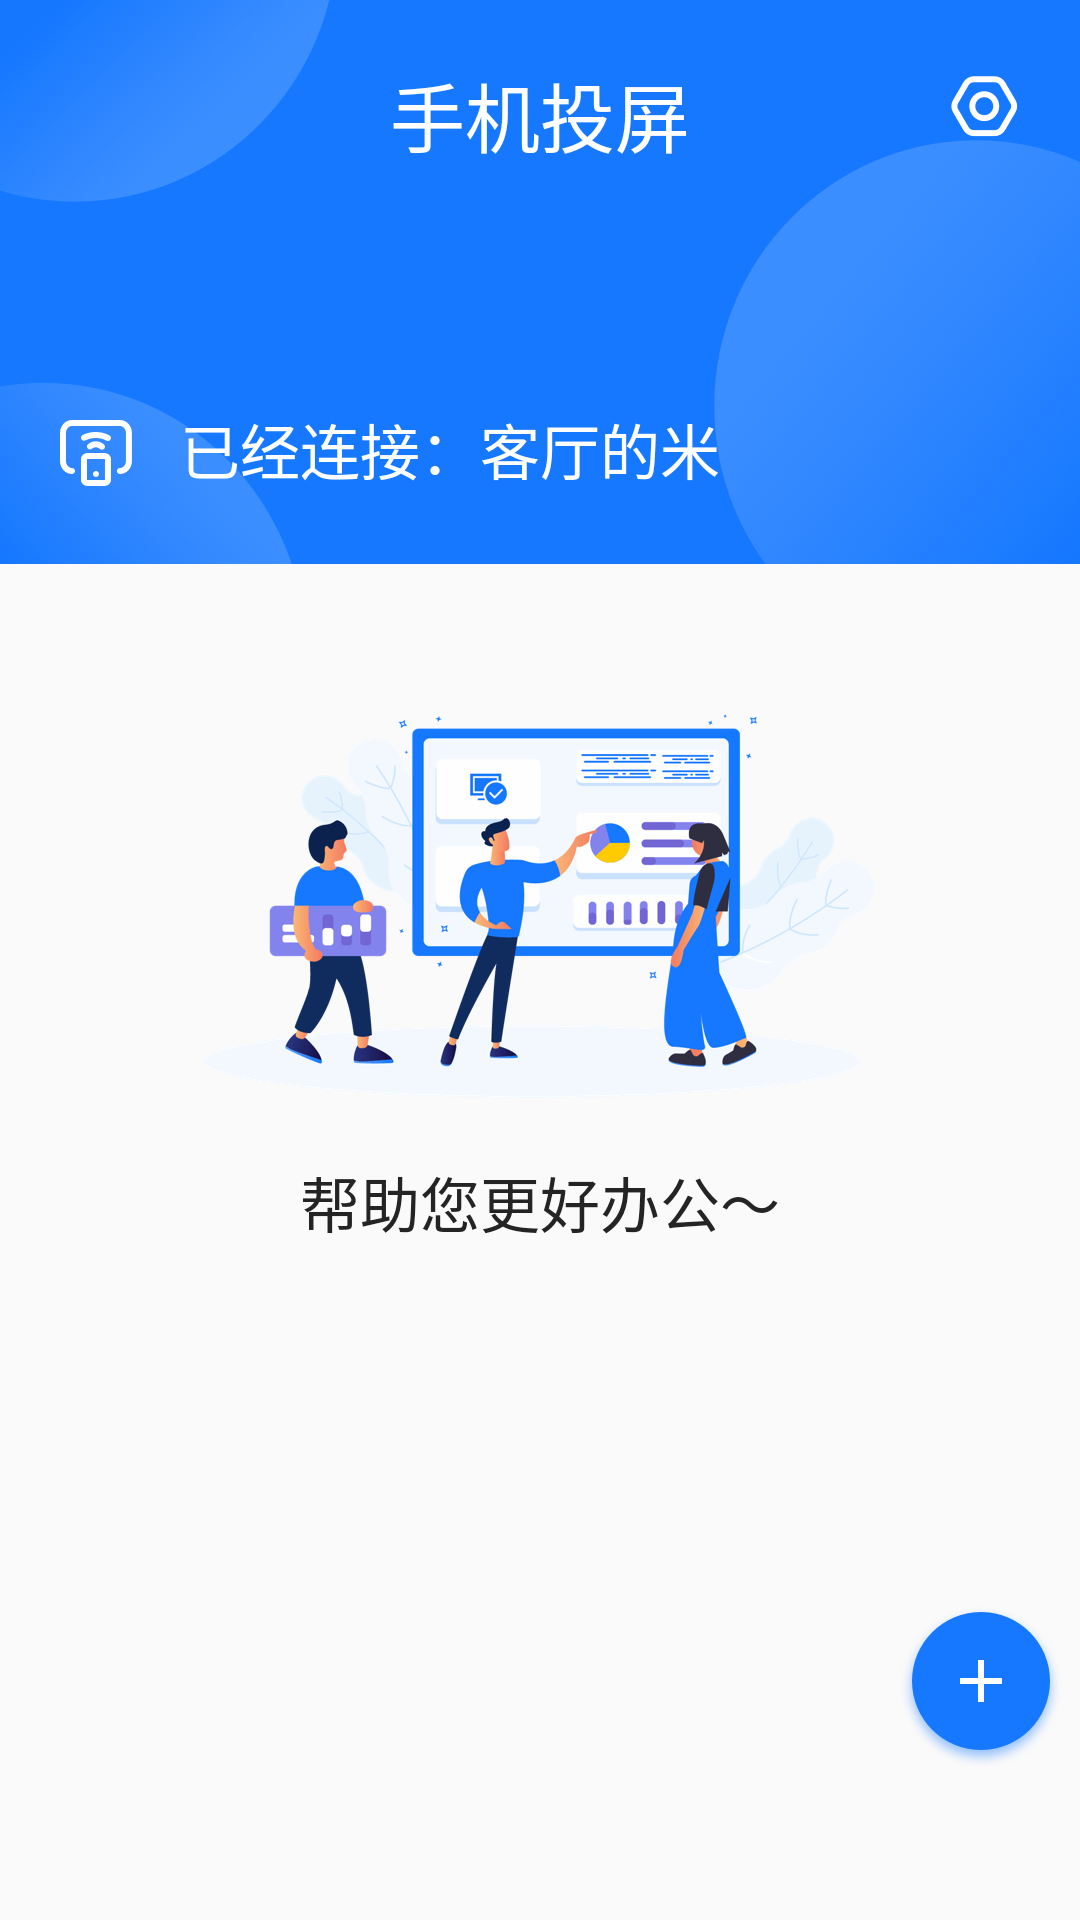

The Android layout XML behind this screen, and the referenced resources:
<!-- AndroidManifest.xml: application theme AppTheme -->
<!-- res/layout/file_layout.xml -->
<?xml version="1.0" encoding="utf-8"?>
<androidx.constraintlayout.widget.ConstraintLayout xmlns:android="http://schemas.android.com/apk/res/android"
    xmlns:tools="http://schemas.android.com/tools"
    android:layout_width="match_parent"
    android:layout_height="match_parent"
    xmlns:app="http://schemas.android.com/apk/res-auto">
   <RelativeLayout
       android:id="@+id/rlt_file"
       android:layout_width="match_parent"
       android:layout_height="wrap_content"
       app:layout_constraintTop_toTopOf="parent"
       android:background="@mipmap/bkg_live">
     <TextView
         android:layout_width="wrap_content"
         android:layout_height="wrap_content"
         android:text="手机投屏"
         android:layout_alignParentTop="true"
         android:layout_centerInParent="true"
         android:layout_marginTop="20dp"
         android:textSize="25sp"
         android:textColor="#ffffff"/>
       <ImageView
           android:id="@+id/file_setting"
           android:layout_width="wrap_content"
           android:layout_height="wrap_content"
           android:layout_alignParentRight="true"
           android:background="@mipmap/setting"
           android:layout_marginTop="25dp"
           android:layout_marginRight="20dp"/>
       <ImageView
           android:id="@+id/img_select"
           android:layout_width="wrap_content"
           android:layout_height="wrap_content"
           android:layout_alignParentLeft="true"
           android:background="@mipmap/select"
           android:layout_marginTop="140dp"
           android:layout_marginLeft="20dp"/>
       <TextView
           android:layout_width="wrap_content"
           android:layout_height="wrap_content"
           android:text="已经连接：客厅的米"
           android:textColor="#ffffff"
           android:textSize="20sp"
          android:layout_marginTop="135dp"
           android:layout_marginLeft="60dp"/>
   </RelativeLayout>
<LinearLayout
    android:id="@+id/ll_bkg"
    android:layout_width="match_parent"
    android:layout_height="wrap_content"
    android:orientation="vertical"
    android:gravity="center"
    app:layout_constraintTop_toBottomOf="@id/rlt_file"
    android:layout_marginTop="50dp">
    <ImageView
        android:layout_width="wrap_content"
        android:layout_height="wrap_content"
        android:background="@mipmap/file_bkg" />
    <TextView
        android:layout_width="match_parent"
        android:layout_height="wrap_content"
        android:text="帮助您更好办公～"
        android:gravity="center"
        android:textSize="20sp"
        android:textColor="#252424"
        android:layout_marginTop="20sp"/>
</LinearLayout>
    <LinearLayout
        android:layout_width="match_parent"
        android:layout_height="wrap_content"
        app:layout_constraintTop_toBottomOf="@id/ll_bkg">
        <ImageView
            android:id="@+id/add_file"
            android:layout_width="wrap_content"
            android:layout_height="wrap_content"
            android:background="@mipmap/file_add"
            android:layout_marginLeft="300dp"
            android:layout_marginTop="120dp"/>
    </LinearLayout>



</androidx.constraintlayout.widget.ConstraintLayout>
<!-- resources referenced by this layout -->
<resources>
  <!-- mipmap bkg_live: png bitmap (mipmap-xhdpi, 85023 bytes) -->
  <!-- mipmap file_add: png bitmap (mipmap-xhdpi, 9597 bytes) -->
  <!-- mipmap file_bkg: png bitmap (mipmap-xhdpi, 75192 bytes) -->
  <!-- mipmap select: png bitmap (mipmap-xhdpi, 1569 bytes) -->
  <!-- mipmap setting: png bitmap (mipmap-xhdpi, 1736 bytes) -->
  <style name="AppTheme" parent="Theme.AppCompat.Light.NoActionBar">
          
          <item name="colorPrimary">@color/text</item>
          <item name="colorPrimaryDark">@color/black</item>
          <item name="colorAccent">@color/colorAccent</item>
  
      </style>
  <color name="text">#C7C7C7</color>
  <color name="black">#FF000000</color>
  <color name="colorAccent">#D81B60</color>
</resources>
